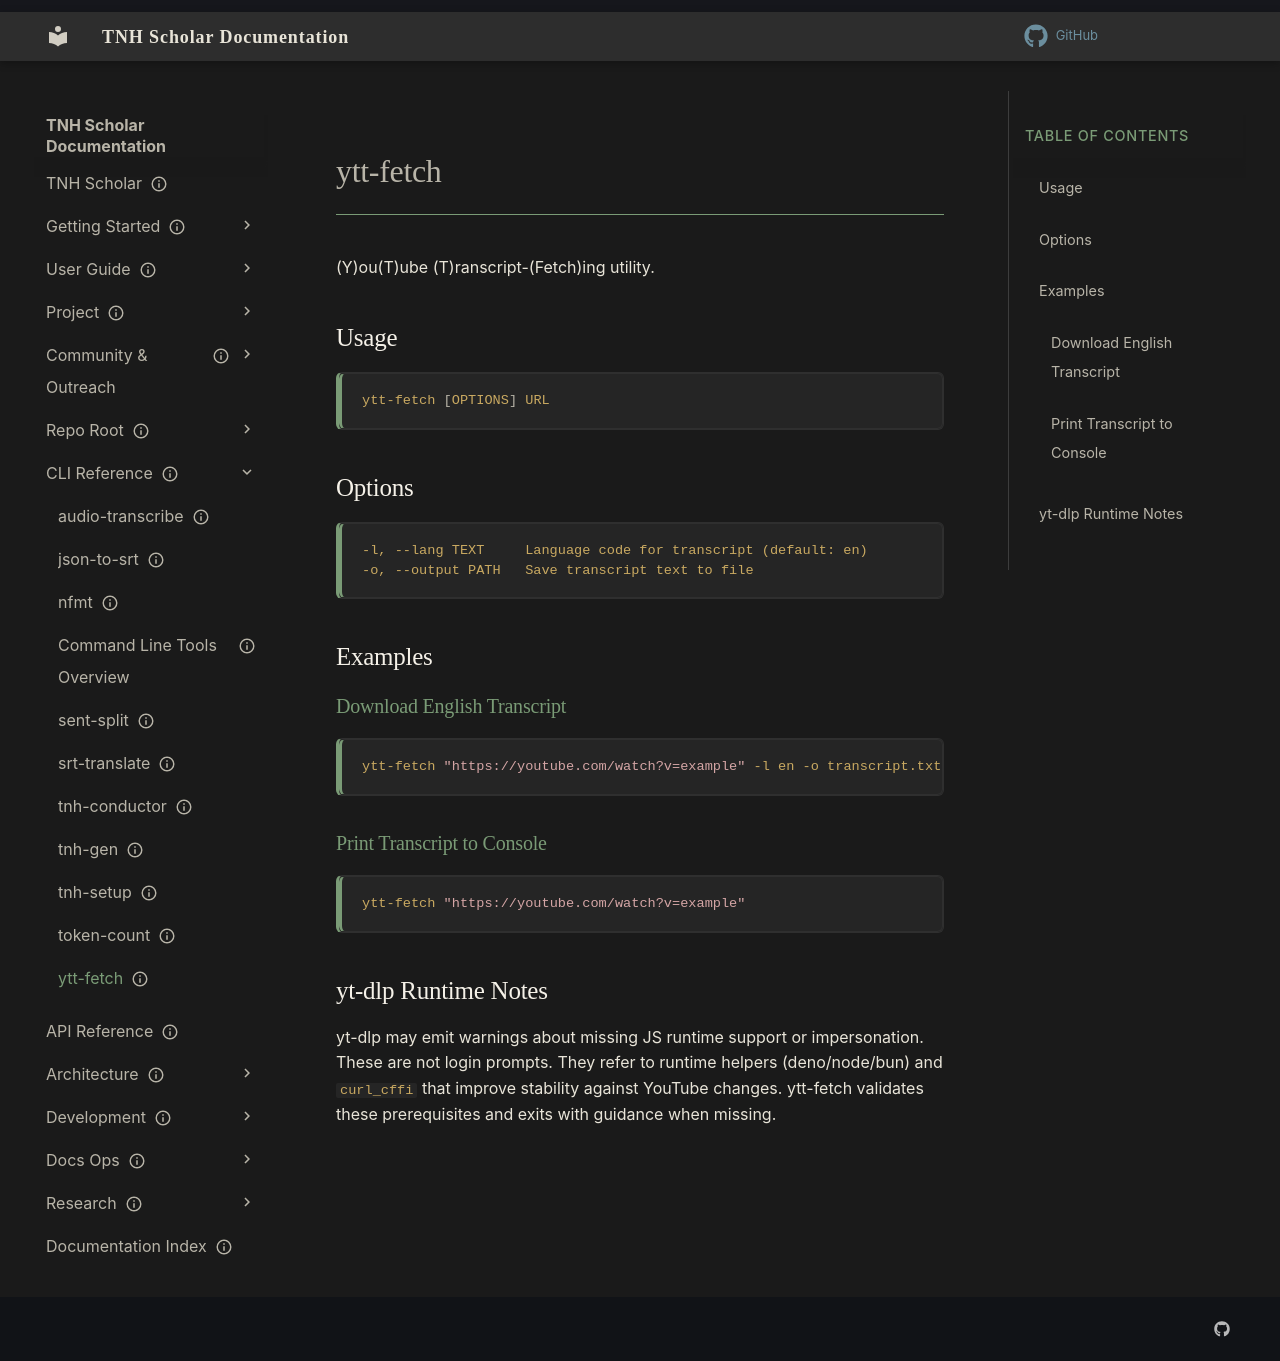

repository: aaronksolomon/tnh-scholar · page: cli-reference/ytt-fetch/index.html · generator: mkdocs

---
title: "ytt-fetch"
description: "(Y)ou(T)ube (T)ranscript-(Fetch)ing utility."
owner: ""
author: ""
status: current
created: "2025-01-21"
---
# ytt-fetch

(Y)ou(T)ube (T)ranscript-(Fetch)ing utility.

## Usage

```bash
ytt-fetch [OPTIONS] URL
```

## Options

```plaintext
-l, --lang TEXT     Language code for transcript (default: en)
-o, --output PATH   Save transcript text to file
```

## Examples

### Download English Transcript

```bash
ytt-fetch "https://youtube.com/watch?v=example" -l en -o transcript.txt
```

### Print Transcript to Console

```bash
ytt-fetch "https://youtube.com/watch?v=example"
```

## yt-dlp Runtime Notes

yt-dlp may emit warnings about missing JS runtime support or impersonation. These are not login prompts.
They refer to runtime helpers (deno/node/bun) and `curl_cffi` that improve stability against YouTube changes.
ytt-fetch validates these prerequisites and exits with guidance when missing.
